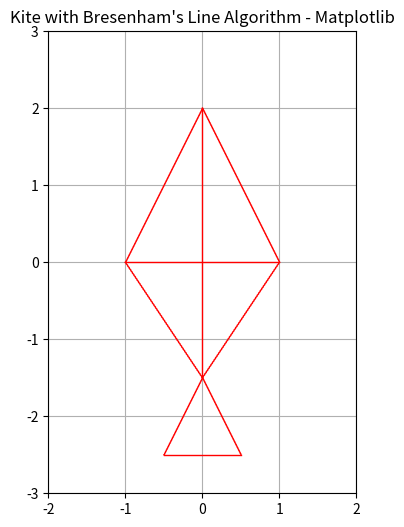

Write Python code to recreate this figure.
import matplotlib.pyplot as plt

def bresenham_line(x1, y1, x2, y2):
    """Implements Bresenham's Line Algorithm to generate points for a line."""
    points = []
    dx = abs(x2 - x1)
    dy = abs(y2 - y1)
    sx = 1 if x1 < x2 else -1
    sy = 1 if y1 < y2 else -1
    err = dx - dy

    while True:
        points.append((x1, y1))
        if x1 == x2 and y1 == y2:
            break
        e2 = 2 * err
        if e2 > -dy:
            err -= dy
            x1 += sx
        if e2 < dx:
            err += dx
            y1 += sy
    return points

# Kite edges
kite_edges = [
    ((0, 2), (-1, 0)),  # Top to left
    ((-1, 0), (0, -1.5)),  # Left to bottom
    ((0, -1.5), (1, 0)),  # Bottom to right
    ((1, 0), (0, 2))  # Right to top
]

# Cross lines inside the kite
cross_lines = [
    ((-1, 0), (1, 0)),  # Horizontal cross
    ((0, 2), (0, -1.5))  # Vertical cross
]

# Triangular Tail
tail_edges = [
    ((0, -1.5), (-0.5, -2.5)),  # Top to bottom-left
    ((-0.5, -2.5), (0.5, -2.5)),  # Bottom-left to bottom-right
    ((0.5, -2.5), (0, -1.5))  # Bottom-right to top
]

# Plot setup
plt.figure(figsize=(6, 6))
for line in kite_edges + cross_lines + tail_edges:
    x1, y1 = line[0]
    x2, y2 = line[1]
    points = bresenham_line(int(x1 * 100), int(y1 * 100), int(x2 * 100), int(y2 * 100))
    x_vals, y_vals = zip(*points)
    plt.plot([x / 100 for x in x_vals], [y / 100 for y in y_vals], 'r-', linewidth=1)

# Display settings
plt.xlim(-2, 2)
plt.ylim(-3, 3)
plt.gca().set_aspect('equal')
plt.title("Kite with Bresenham's Line Algorithm - Matplotlib")
plt.grid()
plt.show()
